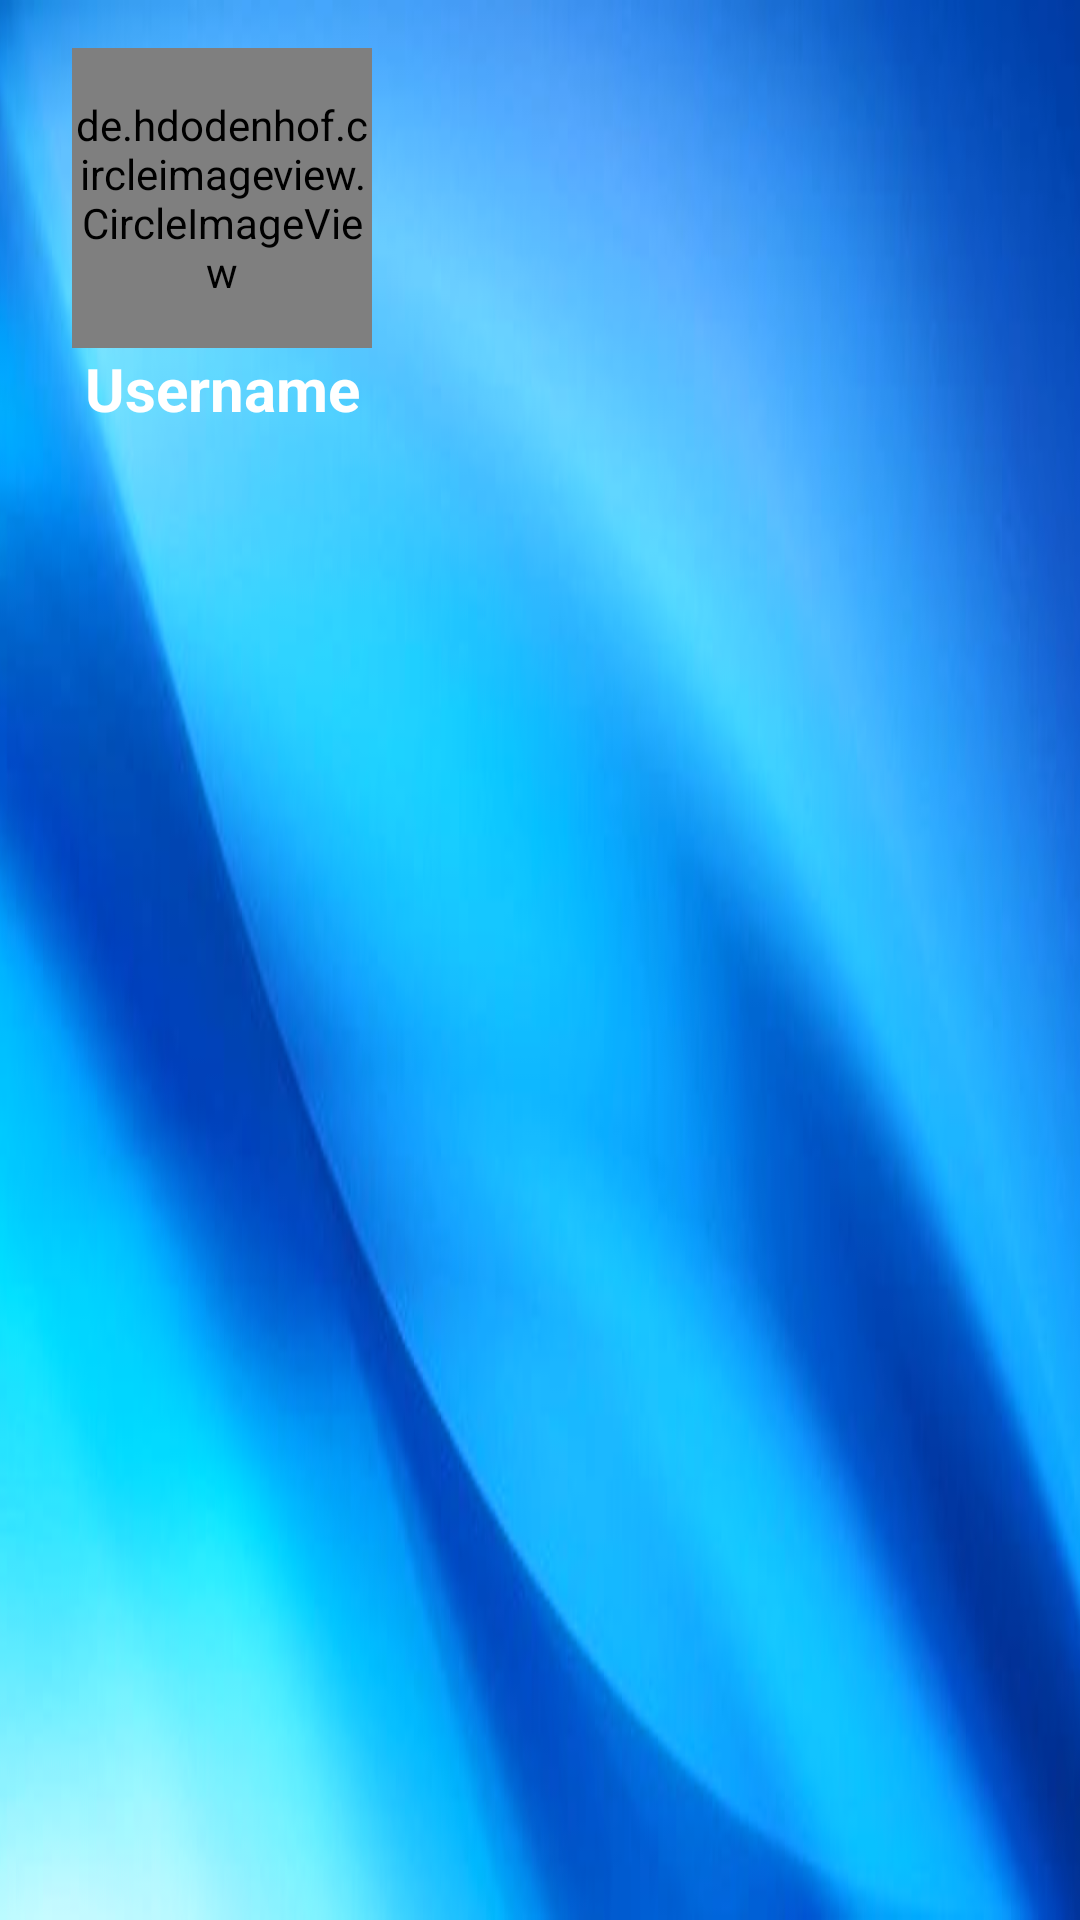

This screen was rendered from an Android layout file. Write that file and the resources it references.
<!-- AndroidManifest.xml: application theme Theme.FishClassification -->
<!-- res/layout/drawer_header.xml -->
<?xml version="1.0" encoding="utf-8"?>
<androidx.constraintlayout.widget.ConstraintLayout xmlns:android="http://schemas.android.com/apk/res/android"
    xmlns:app="http://schemas.android.com/apk/res-auto"
    xmlns:tools="http://schemas.android.com/tools"
    android:layout_width="match_parent"
    android:layout_height="192dp"
    android:background="@drawable/app_bar_back">

    <de.hdodenhof.circleimageview.CircleImageView
        android:id="@+id/profileImageHeader"
        android:layout_width="100dp"
        android:layout_height="100dp"
        android:layout_marginStart="24dp"
        android:layout_marginTop="16dp"
        android:src="@drawable/blue_profile_logo"
        app:layout_constraintStart_toStartOf="parent"
        app:layout_constraintTop_toTopOf="parent"></de.hdodenhof.circleimageview.CircleImageView>

    <TextView
        android:id="@+id/userNameHeader"
        android:layout_width="wrap_content"
        android:layout_height="wrap_content"
        android:text="Username"
        android:textStyle="bold"
        android:textColor="@color/white"
        android:textSize="20sp"
        app:layout_constraintEnd_toEndOf="@+id/profileImageHeader"
        app:layout_constraintStart_toStartOf="@+id/profileImageHeader"
        app:layout_constraintTop_toBottomOf="@+id/profileImageHeader" />

</androidx.constraintlayout.widget.ConstraintLayout>
<!-- resources referenced by this layout -->
<resources>
  <color name="white">#FFFFFFFF</color>
  <!-- drawable app_bar_back: png bitmap (drawable-v24, 181855 bytes) -->
  <style name="Theme.FishClassification" parent="Theme.MaterialComponents.Light.NoActionBar">
          
          <item name="colorPrimary">@color/purple_500</item>
          <item name="colorPrimaryVariant">@color/purple_700</item>
          <item name="colorOnPrimary">@color/white</item>
          
          <item name="colorSecondary">@color/teal_200</item>
          <item name="colorSecondaryVariant">@color/teal_700</item>
          <item name="colorOnSecondary">@color/black</item>
          
          <item name="android:statusBarColor" tools:targetApi="l">?attr/colorPrimaryVariant</item>
          
      </style>
  <color name="purple_500">#0800EE</color>
  <color name="purple_700">#FF3700B3</color>
  <color name="teal_200">#FF03DAC5</color>
  <color name="teal_700">#FF018786</color>
  <color name="black">#FF000000</color>
</resources>
